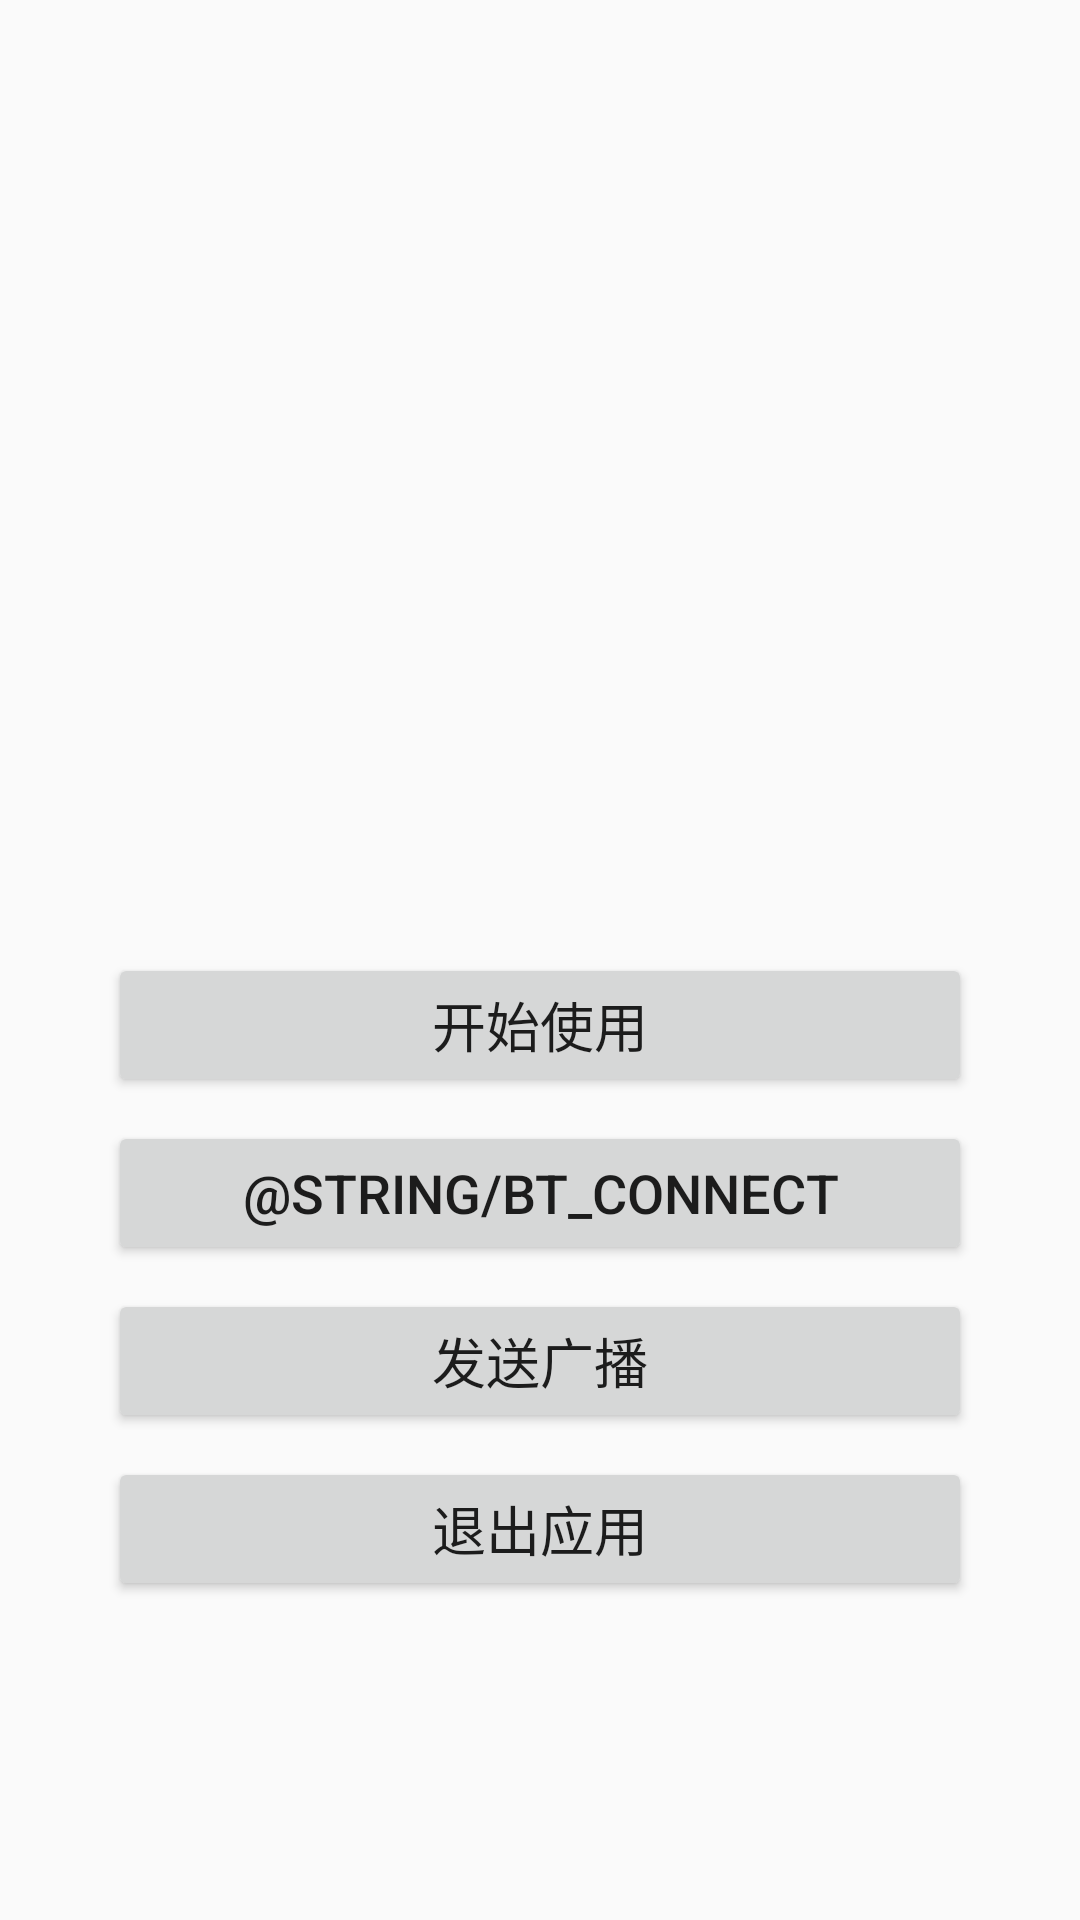

The Android layout XML behind this screen, and the referenced resources:
<!-- AndroidManifest.xml: application theme FullWindowTheme -->
<!-- res/layout/layout_main.xml -->
<?xml version="1.0" encoding="utf-8"?>
<android.support.constraint.ConstraintLayout xmlns:android="http://schemas.android.com/apk/res/android"
    xmlns:app="http://schemas.android.com/apk/res-auto"
    xmlns:tools="http://schemas.android.com/tools"
    android:layout_width="match_parent"
    android:layout_height="match_parent"
    android:orientation="vertical">

    <android.support.constraint.Guideline
        android:id="@+id/homeLine"
        android:layout_width="match_parent"
        android:layout_height="wrap_content"
        android:orientation="horizontal"
        app:layout_constraintGuide_percent="0.33" />

    <TextView
        android:layout_marginTop="@dimen/dimen_48"
        android:id="@+id/tvMain"
        android:layout_width="0dp"
        android:layout_height="0dp"
        android:gravity="center"
        android:textColor="@color/colorBaseBlack"
        android:textSize="@dimen/large_text_size"
        app:layout_constraintBottom_toBottomOf="@id/homeLine"
        app:layout_constraintEnd_toEndOf="parent"
        app:layout_constraintStart_toStartOf="parent"
        app:layout_constraintTop_toTopOf="parent"
        tools:text="Welcome to game" />

    <LinearLayout
        android:layout_margin="@dimen/dimen_32"
        android:layout_width="match_parent"
        android:layout_height="wrap_content"
        android:orientation="vertical"
        app:layout_constraintBottom_toBottomOf="parent"
        app:layout_constraintEnd_toEndOf="parent"
        app:layout_constraintStart_toStartOf="parent"
        app:layout_constraintTop_toBottomOf="@id/homeLine">

        <Button
            android:layout_margin="@dimen/dimen_4"
            android:id="@+id/btnStart"
            android:layout_width="match_parent"
            android:layout_height="wrap_content"
            android:text="@string/action_start_game"
            android:textSize="@dimen/big_text_size" />
        <Button
            android:layout_margin="@dimen/dimen_4"
            android:id="@+id/btnConnect"
            android:layout_width="match_parent"
            android:layout_height="wrap_content"
            android:text="@string/bt_connect"
            android:textSize="@dimen/big_text_size" />

        <Button
            android:layout_margin="@dimen/dimen_4"
            android:id="@+id/btnSend"
            android:layout_width="match_parent"
            android:layout_height="wrap_content"
            android:text="发送广播"
            android:textSize="@dimen/big_text_size" />
        <Button
            android:layout_margin="@dimen/dimen_4"
            android:id="@+id/btnQuit"
            android:layout_width="match_parent"
            android:layout_height="wrap_content"
            android:text="@string/action_quit_app"
            android:textSize="@dimen/big_text_size" />
    </LinearLayout>


</android.support.constraint.ConstraintLayout>
<!-- resources referenced by this layout -->
<resources>
  <color name="colorBaseBlack">#292E33</color>
  <dimen name="big_text_size">18sp</dimen>
  <dimen name="dimen_32">32dp</dimen>
  <dimen name="dimen_4">4dp</dimen>
  <dimen name="dimen_48">48dp</dimen>
  <dimen name="large_text_size">24sp</dimen>
  <string name="action_quit_app">退出应用</string>
  <string name="action_start_game">开始使用</string>
  <style name="FullWindowTheme" parent="Theme.AppCompat.Light.NoActionBar">
          <item name="android:windowFullscreen">true</item>
          
          <item name="android:windowAnimationStyle">@android:style/Animation</item>
      </style>
</resources>
